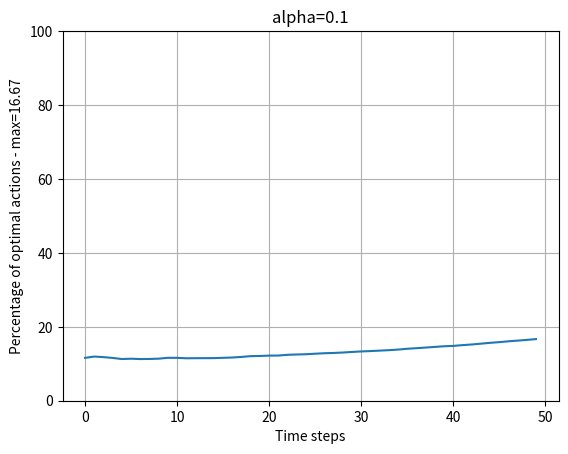

This chart was generated by the following Python code:
import numpy as np
import matplotlib.pyplot as plt


class Evaluator:
    """Evaluator for the part 1 of the projects"""
    def __init__(self, agent, run_count=1000, gradient=False, **kwargs):
        # loading arguments into parameters
        self.agent = agent
        self.run_count = run_count
        self.gradient = gradient
        self.kwargs = kwargs

        # initializing class variables
        self.k = 10
        self.optimal_percentage_sequences = []
        self.average_reward_sequences = []

        # visualization variables
        self.rewards = None
        self.percents = None

    def run(self):
        """Initializes and trains an agent with the given algorithm n times and aggregates the algorithm's performance"""
        # trainings
        if self.gradient:
            for _ in range(self.run_count):
                reward_distribution_means = np.random.normal(size=(self.k,))
                agent = self.agent(**self.kwargs, reward_distribution_means=reward_distribution_means)
                optimal_percentage_sequence = agent.learn()
                self.optimal_percentage_sequences.append(optimal_percentage_sequence)

            # aggregation
            self.percents = np.array(self.optimal_percentage_sequences).mean(axis=0) * 100
        else:
            for _ in range(self.run_count):
                reward_distribution_means = np.random.normal(size=(self.k,))
                agent = self.agent(**self.kwargs, reward_distribution_means=reward_distribution_means)
                avg_reward_acquired_sequence, optimal_percentage_sequence = agent.learn()
                self.average_reward_sequences.append(avg_reward_acquired_sequence)
                self.optimal_percentage_sequences.append(optimal_percentage_sequence)

            # aggregation
            self.rewards = np.array(self.average_reward_sequences).mean(axis=0)
            self.percents = np.array(self.optimal_percentage_sequences).mean(axis=0) * 100
        return self.percents, self.rewards

    def visualize(self):
        if not self.gradient:
            fig = plt.figure()
            plt.plot(self.rewards)
            plt.xlabel("Time step")
            plt.ylabel("Average rewards")
            plt.title(f"epsilon={self.kwargs['epsilon']}")
            plt.grid()
            plt.show()

        fig = plt.figure()
        plt.plot(self.percents)
        plt.xlabel("Time step")
        plt.ylabel(f"Optimal action percentage - max={round(self.percents.max(), 1)}%")
        if not self.gradient:
            plt.title(f"epsilon={self.kwargs['epsilon']}")
        else:
            plt.title(f"alpha={self.kwargs['alpha']}")
        plt.ylim(0, 100)
        plt.grid()
        plt.show()


class EpsilonGreedyAgent:
    """EpsilonGreedyAgent for the part 1 of the projects"""
    def __init__(self, epsilon, reward_distribution_means, update_method='avg', action_values=np.zeros(10), alpha=0.1,
                 iterations=1000):
        """If epsilon=0 then this agent behaves greedily"""
        # loading arguments
        self.epsilon = epsilon
        self.reward_distribution_means = reward_distribution_means
        self.update_method = update_method
        self.action_value_estimates = action_values
        self.alpha = alpha
        self.iterations = iterations

        # initializing class variables
        self.k = 10
        self.action_sequence = []
        self.optimal_percentage = []
        self.avg_reward_acquired = []
        self.action_counts = np.zeros(10)
        self.action_reward_record = [[0.0]] * self.k
        self.best_action = np.argmax(self.reward_distribution_means)

    def select_action(self):
        """There are no states, so action rewards do not depend on the current state."""
        if np.random.rand() < self.epsilon:  # explore
            action_index = np.random.randint(self.k)
            self.action_counts[action_index] += 1
        else:  # exploit
            action_index = np.argmax(self.action_value_estimates)
            self.action_counts[action_index] += 1
        self.action_sequence.append(action_index)
        return action_index

    def learn_from_consequences(self, action):
        """This function determines the reward agent observes by taking an action,
         and then updates the action value estimates of the agent."""
        # calculate the received reward
        received_reward = np.random.normal(loc=self.reward_distribution_means[action], scale=1.0)
        self.action_reward_record[action].append(received_reward)

        # update action value estimates
        if self.update_method == 'avg':
            self.action_value_estimates[action] = (self.action_value_estimates[action] * self.action_counts[
                action] + received_reward) / (self.action_counts[action] + 1)
        elif self.update_method == 'incremental':
            self.action_value_estimates[action] = self.action_value_estimates[action] + (
                        received_reward - self.action_value_estimates[action]) / self.action_counts[action]
        else:
            add = 0
            for i in range(len(self.action_reward_record[action])):
                add += self.alpha * (1 - self.alpha) ** (len(self.action_reward_record[action]) - i) * \
                       self.action_reward_record[action][i]
            self.action_value_estimates[action] = self.action_value_estimates[action] * (1 - self.alpha) ** \
                                                  self.action_counts[action] + add

    def evaluate(self):
        # find the average acquired reward of the agent for the current time step
        best_action_index = np.argmax(self.action_value_estimates)
        average_acquired_reward = (1 - self.epsilon) * self.action_value_estimates[best_action_index] + \
                                  np.sum(
                                      np.delete(self.action_value_estimates, best_action_index)) * self.epsilon / self.k
        self.avg_reward_acquired.append(average_acquired_reward)

        # find the percentage of optimal actions
        self.optimal_percentage.append(
            np.sum(np.array(self.action_sequence) == self.best_action) / len(self.action_sequence))

    def learn(self):
        """Trains the agent for the given number of iterations."""
        for _ in range(self.iterations):
            action = self.select_action()
            self.learn_from_consequences(action)
            self.evaluate()
        return self.avg_reward_acquired, self.optimal_percentage


class GradientAgent:
    def __init__(self, alpha, run_count=1000, time_steps=5000):
        self.alpha = alpha
        self.run_count = run_count
        self.max_time_steps = time_steps

        self.reward_means = None
        self.preferences = np.zeros(10)
        self.action_probabilities = None
        self.action_sequence = []
        self.time_step = 0
        self.average_reward = 0
        self.percents = []
        self.percent_sequences = []

        self.results = None

    def reset(self):
        self.reward_means = np.random.normal(size=(10,))
        self.preferences = np.zeros(10)
        self.action_probabilities = None
        self.action_sequence = []
        self.time_step = 0
        self.average_reward = 0
        self.percents = []

    def select_action(self):
        self.action_probabilities = np.exp(self.preferences)/(np.exp(self.preferences).sum())
        action = np.random.choice(10, p=self.action_probabilities)
        self.action_sequence.append(action)
        self.time_step += 1
        return action

    def learn_from_consequences(self, action):
        received_reward = np.random.normal(loc=self.reward_means[action], scale=1.0)
        onehot = np.zeros(10)
        onehot[action] = 1
        self.preferences += self.alpha * (received_reward - self.average_reward)*(onehot - self.action_probabilities)
        self.average_reward += (received_reward - self.average_reward)/self.time_step

    def evaluate(self):
        self.percents.append(np.sum(np.array(self.action_sequence) == np.argmax(self.reward_means))/self.time_step)

    def learn(self):
        for _ in range(self.run_count):
            self.reset()
            for _ in range(self.max_time_steps):
                action = self.select_action()
                self.learn_from_consequences(action)
                self.evaluate()
            self.percent_sequences.append(self.percents)
        self.results = np.array(self.percent_sequences).mean(axis=0)*100
        return self.results

    def plot(self):
        fig = plt.figure()
        plt.grid(zorder=0)
        plt.xlabel("Time steps")
        plt.ylabel(f"Percentage of optimal actions - max={self.results.max():.2f}")
        plt.ylim(0, 100)
        plt.title(f"alpha={self.alpha}")
        plt.plot(self.results)
        plt.show()


if __name__ == "__main__":
    asd = GradientAgent(alpha=0.1, run_count=1000, time_steps=50)
    x = asd.learn()
    asd.plot()
